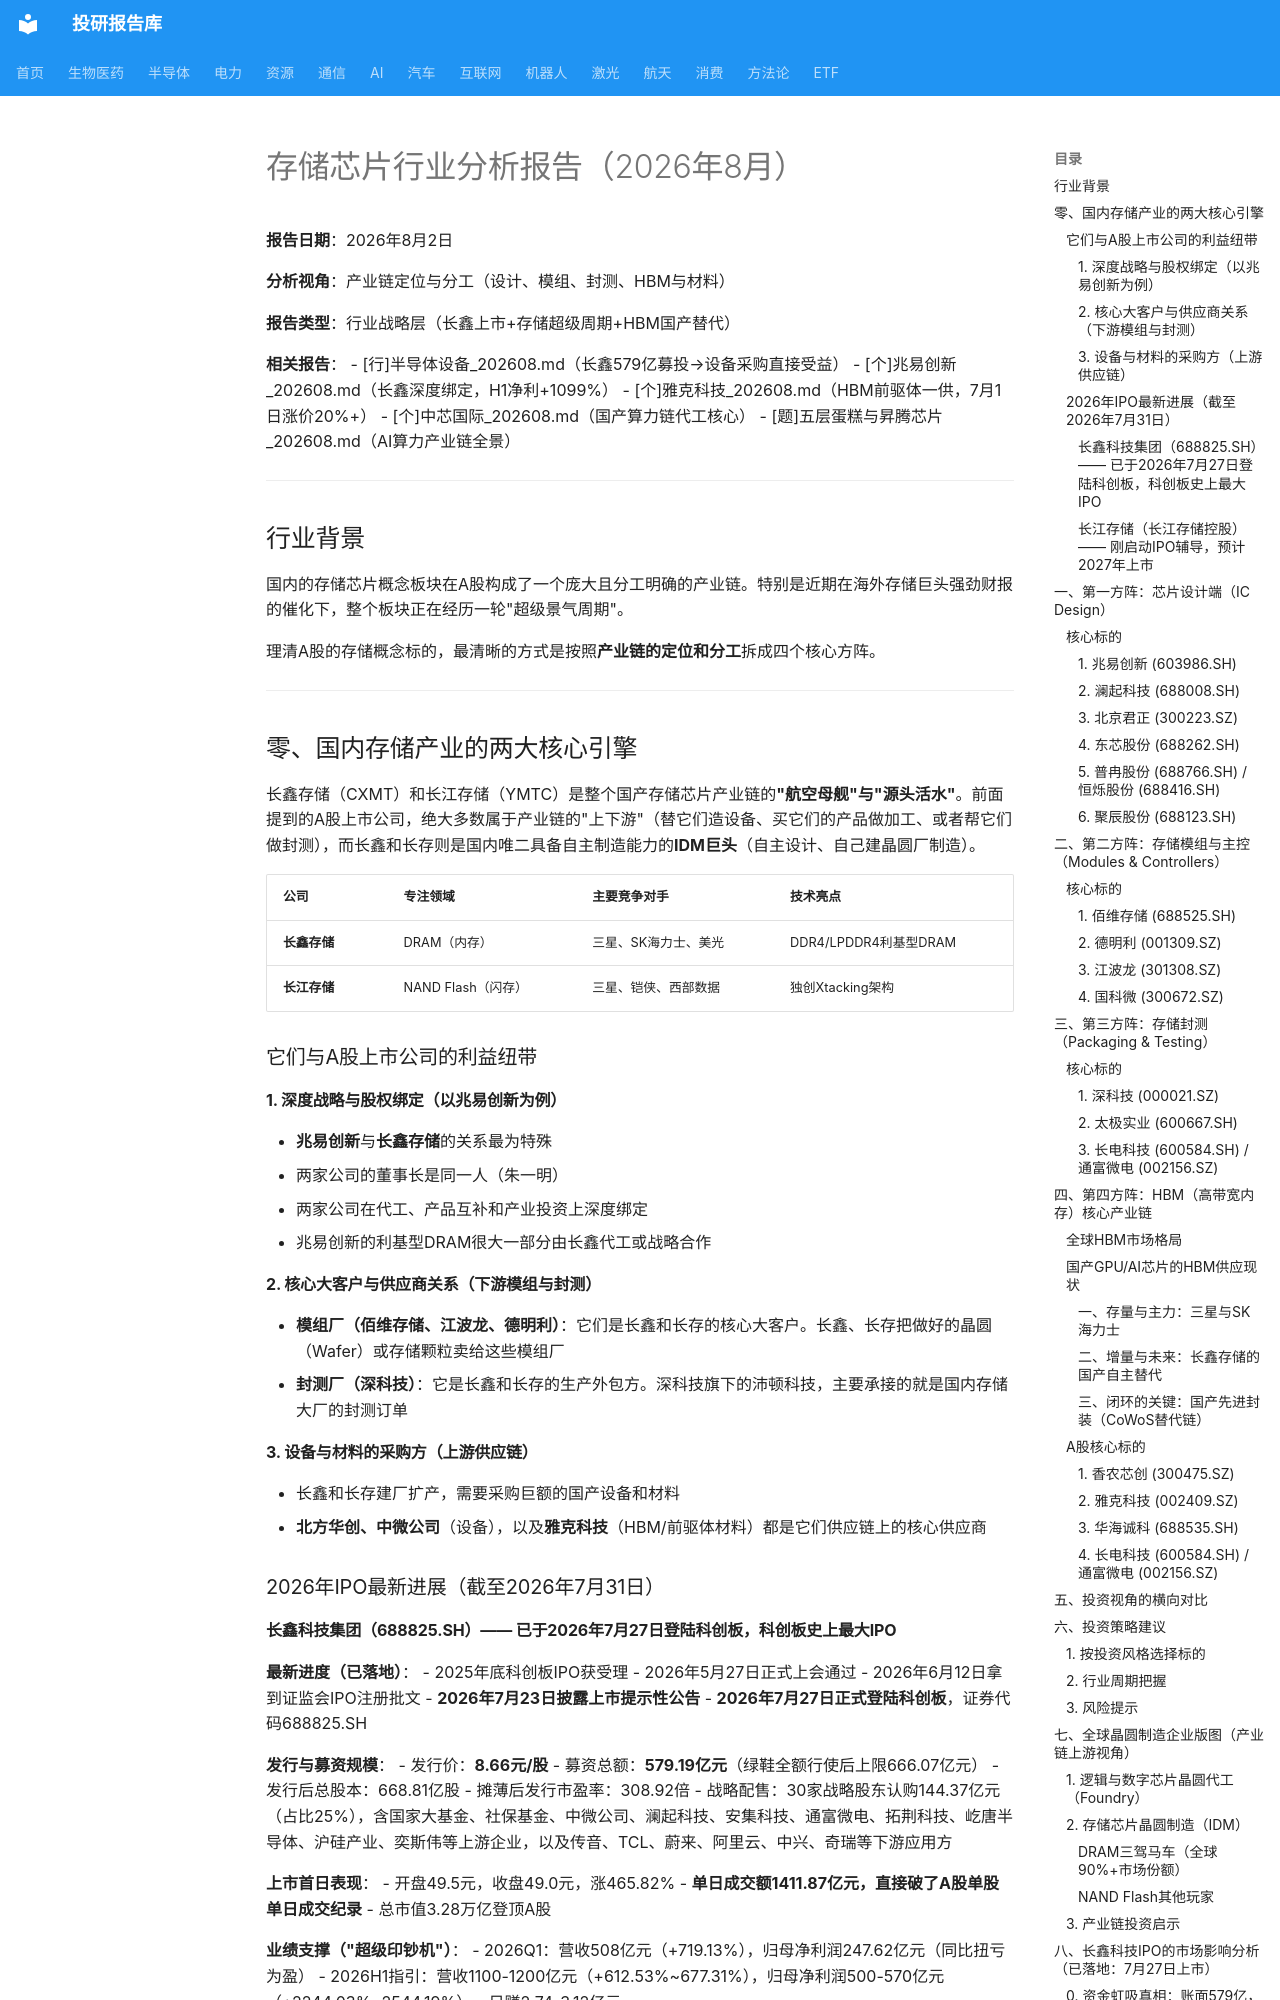

repository: zyxdtk/research · page: sectors/semiconductor/存储芯片_202608/index.html · generator: mkdocs

# 存储芯片行业分析报告（2026年8月）

**报告日期**：2026年8月2日

**分析视角**：产业链定位与分工（设计、模组、封测、HBM与材料）

**报告类型**：行业战略层（长鑫上市+存储超级周期+HBM国产替代）

**相关报告**：
- [行]半导体设备_202608.md（长鑫579亿募投→设备采购直接受益）
- [个]兆易创新_202608.md（长鑫深度绑定，H1净利+1099%）
- [个]雅克科技_202608.md（HBM前驱体一供，7月1日涨价20%+）
- [个]中芯国际_202608.md（国产算力链代工核心）
- [题]五层蛋糕与昇腾芯片_202608.md（AI算力产业链全景）

---

## 行业背景

国内的存储芯片概念板块在A股构成了一个庞大且分工明确的产业链。特别是近期在海外存储巨头强劲财报的催化下，整个板块正在经历一轮"超级景气周期"。

理清A股的存储概念标的，最清晰的方式是按照**产业链的定位和分工**拆成四个核心方阵。

---

## 零、国内存储产业的两大核心引擎

长鑫存储（CXMT）和长江存储（YMTC）是整个国产存储芯片产业链的**"航空母舰"与"源头活水"**。前面提到的A股上市公司，绝大多数属于产业链的"上下游"（替它们造设备、买它们的产品做加工、或者帮它们做封测），而长鑫和长存则是国内唯二具备自主制造能力的**IDM巨头**（自主设计、自己建晶圆厂制造）。

| 公司 | 专注领域 | 主要竞争对手 | 技术亮点 |
| --- | --- | --- | --- |
| **长鑫存储** | DRAM（内存） | 三星、SK海力士、美光 | DDR4/LPDDR4利基型DRAM |
| **长江存储** | NAND Flash（闪存） | 三星、铠侠、西部数据 | 独创Xtacking架构 |

### 它们与A股上市公司的利益纽带

#### 1. 深度战略与股权绑定（以兆易创新为例）

- **兆易创新**与**长鑫存储**的关系最为特殊
- 两家公司的董事长是同一人（朱一明）
- 两家公司在代工、产品互补和产业投资上深度绑定
- 兆易创新的利基型DRAM很大一部分由长鑫代工或战略合作

#### 2. 核心大客户与供应商关系（下游模组与封测）

- **模组厂（佰维存储、江波龙、德明利）**：它们是长鑫和长存的核心大客户。长鑫、长存把做好的晶圆（Wafer）或存储颗粒卖给这些模组厂
- **封测厂（深科技）**：它是长鑫和长存的生产外包方。深科技旗下的沛顿科技，主要承接的就是国内存储大厂的封测订单

#### 3. 设备与材料的采购方（上游供应链）

- 长鑫和长存建厂扩产，需要采购巨额的国产设备和材料
- **北方华创、中微公司**（设备），以及**雅克科技**（HBM/前驱体材料）都是它们供应链上的核心供应商

### 2026年IPO最新进展（截至2026年7月31日）
